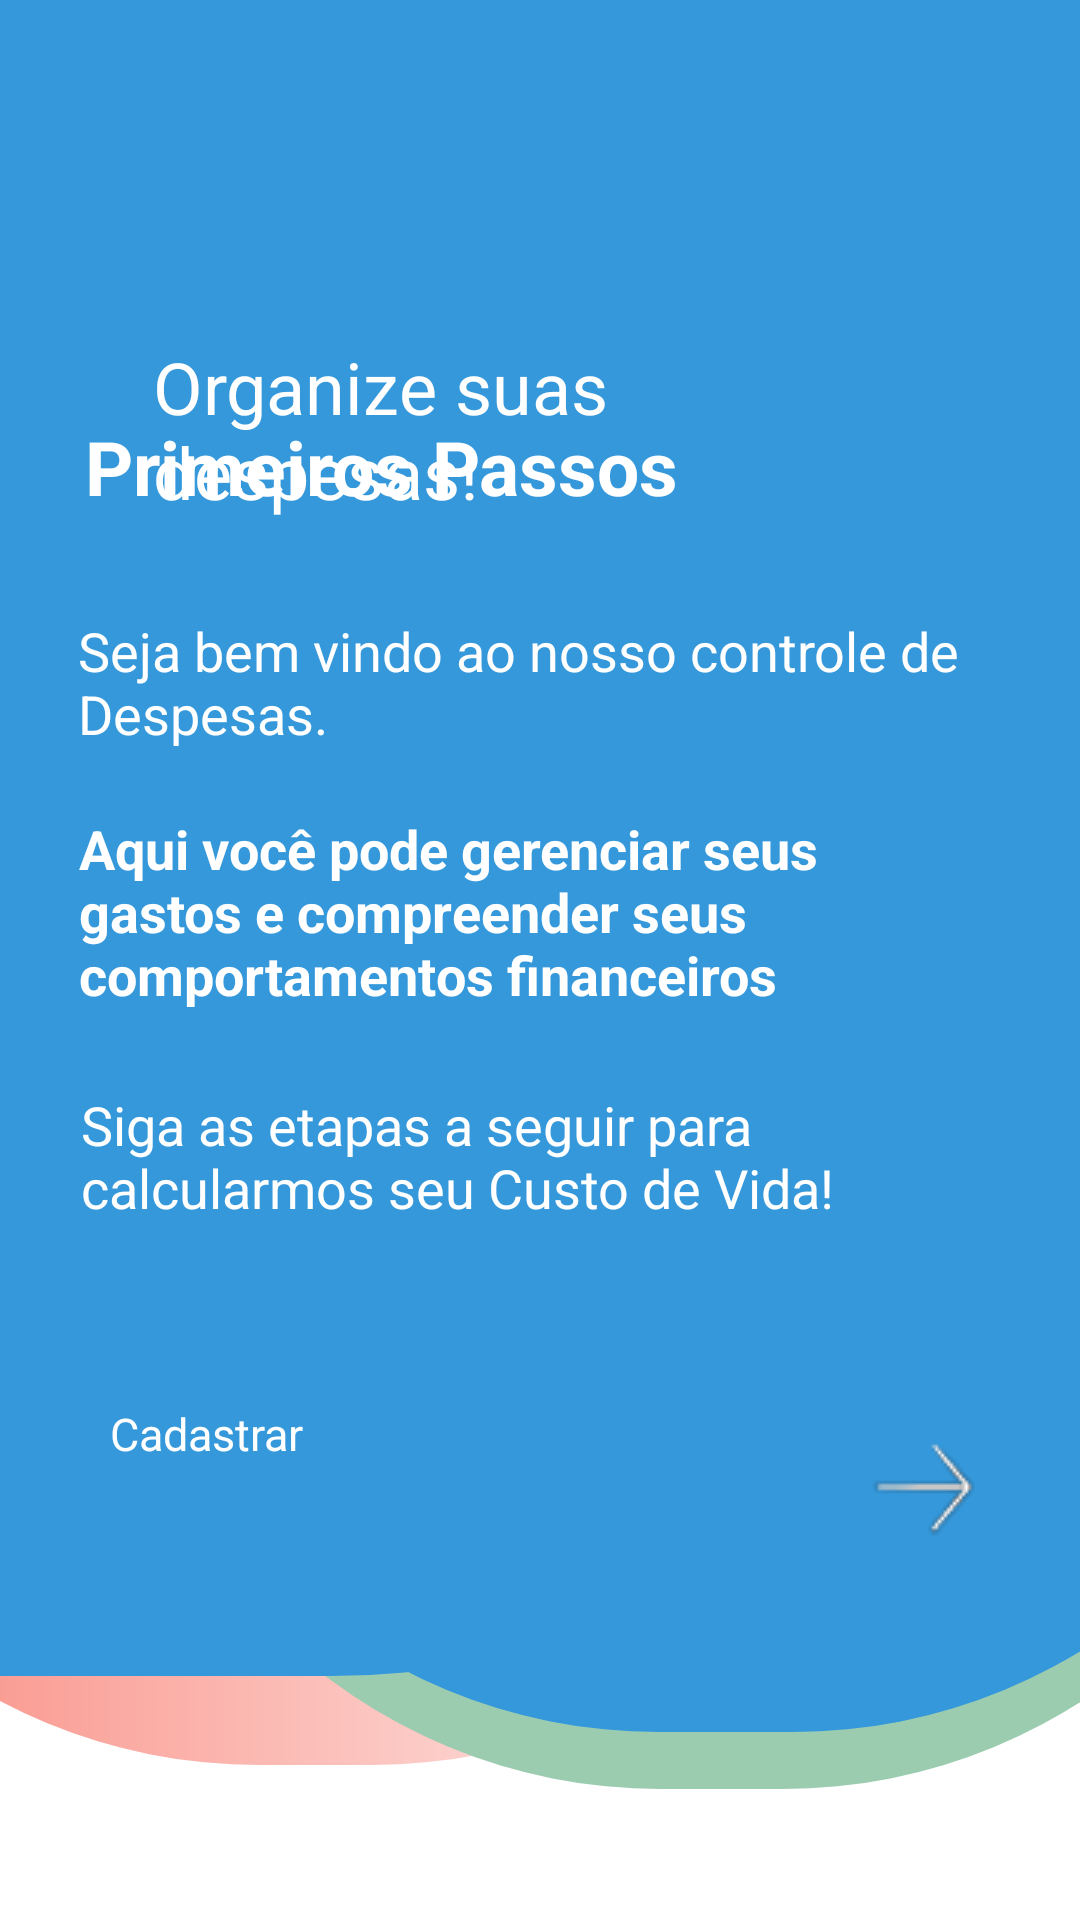

The Android layout XML behind this screen, and the referenced resources:
<!-- AndroidManifest.xml: application theme Theme.Android -->
<!-- res/layout/activity_main4.xml -->
<?xml version="1.0" encoding="utf-8"?>
<androidx.constraintlayout.widget.ConstraintLayout xmlns:android="http://schemas.android.com/apk/res/android"
    xmlns:app="http://schemas.android.com/apk/res-auto"
    xmlns:tools="http://schemas.android.com/tools"
    android:layout_width="match_parent"
    android:layout_height="match_parent"
    tools:context=".MainActivity">

    <View
        android:id="@+id/topcolor6"
        android:layout_width="406dp"
        android:layout_height="368dp"
        android:layout_marginStart="-200dp"
        android:background="@drawable/background_top3"
        app:layout_constraintBottom_toBottomOf="parent"
        app:layout_constraintEnd_toEndOf="parent"
        app:layout_constraintHorizontal_bias="0.66"
        app:layout_constraintStart_toStartOf="parent"
        app:layout_constraintTop_toTopOf="parent"
        app:layout_constraintVertical_bias="0.81" />

    <View
        android:id="@+id/topcolor7"
        android:layout_width="409dp"
        android:layout_height="368dp"
        android:layout_marginEnd="-200dp"
        android:background="@drawable/background_top2"
        app:layout_constraintBottom_toBottomOf="parent"
        app:layout_constraintEnd_toEndOf="parent"
        app:layout_constraintHorizontal_bias="0.24"
        app:layout_constraintStart_toStartOf="parent"
        app:layout_constraintTop_toTopOf="parent"
        app:layout_constraintVertical_bias="0.84000003" />

    <View
        android:id="@+id/topcolor8"
        android:layout_width="413dp"
        android:layout_height="368dp"
        android:layout_marginEnd="-200dp"

        android:background="@drawable/background_top4"
        app:layout_constraintBottom_toBottomOf="parent"
        app:layout_constraintEnd_toEndOf="parent"
        app:layout_constraintHorizontal_bias="0.24"
        app:layout_constraintStart_toStartOf="parent"
        app:layout_constraintTop_toTopOf="parent"
        app:layout_constraintVertical_bias="0.77" />

    <View
        android:id="@+id/topcolor9"
        android:layout_width="416dp"
        android:layout_height="689dp"
        android:layout_marginTop="-200dp"

        android:background="@drawable/background_top"
        app:layout_constraintBottom_toBottomOf="parent"
        app:layout_constraintEnd_toEndOf="parent"
        app:layout_constraintHorizontal_bias="1.0"
        app:layout_constraintStart_toStartOf="parent"
        app:layout_constraintTop_toTopOf="parent"
        app:layout_constraintVertical_bias="0.458" />

    <androidx.appcompat.widget.AppCompatButton
        android:id="@+id/bregister"
        android:layout_width="327dp"
        android:layout_height="59dp"
        android:background="@drawable/background_button_new"
        android:drawableEnd="@drawable/arrow3"
        android:paddingStart="20dp"
        android:text="Cadastrar"
        android:textAlignment="textStart"
        android:textColor="@color/white"
        android:textSize="15dp"
        app:layout_constraintBottom_toBottomOf="parent"
        app:layout_constraintEnd_toEndOf="parent"
        app:layout_constraintStart_toStartOf="parent"
        app:layout_constraintTop_toTopOf="parent"
        app:layout_constraintVertical_bias="0.805" />

    <TextView
        android:id="@+id/title"
        android:layout_width="251dp"
        android:layout_height="175dp"
        android:padding="40dp"
        android:text="@string/expenses"
        android:textColor="@color/white"
        android:textSize="24sp"
        app:layout_constraintBottom_toBottomOf="parent"
        app:layout_constraintEnd_toEndOf="parent"
        app:layout_constraintHorizontal_bias="0.1"
        app:layout_constraintStart_toStartOf="parent"
        app:layout_constraintTop_toTopOf="parent"
        app:layout_constraintVertical_bias="0.156" />

    <ImageView
        android:id="@+id/dollar"
        android:layout_width="64dp"
        android:layout_height="85dp"
        app:layout_constraintBottom_toBottomOf="parent"
        app:layout_constraintEnd_toEndOf="parent"
        app:layout_constraintHorizontal_bias="0.1"
        app:layout_constraintStart_toStartOf="parent"
        app:layout_constraintTop_toTopOf="parent"
        app:layout_constraintVertical_bias="0.049"
        app:srcCompat="@drawable/iconedin2" />

    <TextView
        android:id="@+id/subtitle"
        android:layout_width="254dp"
        android:layout_height="50dp"
        android:layout_marginBottom="16dp"
        android:text="Primeiros Passos"
        android:textColor="@color/white"
        android:textSize="25dp"
        android:textStyle="bold"
        app:layout_constraintBottom_toTopOf="@+id/greetings"
        app:layout_constraintEnd_toEndOf="parent"
        app:layout_constraintHorizontal_bias="0.267"
        app:layout_constraintStart_toStartOf="parent"
        app:layout_constraintTop_toTopOf="parent"
        app:layout_constraintVertical_bias="1.0" />

    <TextView
        android:id="@+id/greetings"
        android:layout_width="299dp"
        android:layout_height="52dp"
        android:layout_marginTop="16dp"
        android:layout_marginBottom="14dp"
        android:text="@string/greetings"
        android:textColor="@color/white"
        android:textSize="18dp"
        app:layout_constraintBottom_toTopOf="@+id/greetings2"
        app:layout_constraintEnd_toEndOf="parent"
        app:layout_constraintHorizontal_bias="0.428"
        app:layout_constraintStart_toStartOf="parent"
        app:layout_constraintTop_toBottomOf="@+id/title"
        app:layout_constraintVertical_bias="1.0" />

    <TextView
        android:id="@+id/greetings2"
        android:layout_width="298dp"
        android:layout_height="73dp"
        android:layout_marginBottom="43dp"
        android:text="@string/expenses2"
        android:textColor="@color/white"
        android:textSize="18dp"
        android:textStyle="bold"
        app:layout_constraintBottom_toTopOf="@+id/greetings3"
        app:layout_constraintEnd_toEndOf="parent"
        app:layout_constraintHorizontal_bias="0.424"
        app:layout_constraintStart_toStartOf="parent"
        app:layout_constraintTop_toBottomOf="@+id/greetings" />

    <TextView
        android:id="@+id/greetings3"
        android:layout_width="298dp"
        android:layout_height="73dp"
        android:layout_marginTop="92dp"
        android:layout_marginBottom="32dp"
        android:text="@string/cost"
        android:textColor="@color/white"
        android:textSize="18dp"
        android:textStyle=""
        app:layout_constraintBottom_toTopOf="@+id/bregister"
        app:layout_constraintEnd_toEndOf="parent"
        app:layout_constraintHorizontal_bias="0.433"
        app:layout_constraintStart_toStartOf="parent"
        app:layout_constraintTop_toTopOf="@+id/greetings2" />


</androidx.constraintlayout.widget.ConstraintLayout>
<!-- resources referenced by this layout -->
<resources>
  <color name="white">#FFFFFFFF</color>
  <!-- drawable arrow3: png bitmap (drawable, 891 bytes) -->
  <!-- drawable background_top (drawable) -->
  <?xml version="1.0" encoding="utf-8"?>
  <shape xmlns:android="http://schemas.android.com/apk/res/android"
      android:shape="rectangle">
      <solid android:color="@color/blue"></solid>
      <corners android:bottomRightRadius="250dp"></corners>
  </shape>
  <!-- drawable background_top2 (drawable) -->
  <?xml version="1.0" encoding="utf-8"?>
  <shape xmlns:android="http://schemas.android.com/apk/res/android"
      android:shape="rectangle">
      <solid android:color="@color/green"></solid>
      <corners android:radius="200dp"></corners>
  
  
  </shape>
  <!-- drawable background_top3 (drawable) -->
  <?xml version="1.0" encoding="utf-8"?>
  <shape xmlns:android="http://schemas.android.com/apk/res/android"
      android:shape="rectangle">
      <solid android:color="@color/orange"></solid>
      <corners android:radius="240dp"></corners>
      <gradient
          android:angle="360"
          android:startColor="@color/orange"
          android:endColor="@color/white"
          android:type="linear" />
  
  
  </shape>
  <!-- drawable background_top4 (drawable) -->
  <?xml version="1.0" encoding="utf-8"?>
  <shape xmlns:android="http://schemas.android.com/apk/res/android"
      android:shape="rectangle">
      <solid android:color="@color/blue"></solid>
      <corners android:radius="500dp"></corners>
  
  </shape>
  <!-- drawable iconedin2: png bitmap (drawable, 7100 bytes) -->
  <string name="cost">Siga as etapas a seguir para calcularmos seu Custo de Vida!</string>
  <string name="expenses">Organize suas despesas!</string>
  <string name="expenses2">Aqui você pode gerenciar seus gastos e compreender seus comportamentos financeiros</string>
  <string name="greetings">Seja bem vindo ao nosso controle de Despesas. </string>
  <color name="blue">#3498DB</color>
  <color name="green">#9CCCB0</color>
  <color name="orange">#F87F73</color>
</resources>
